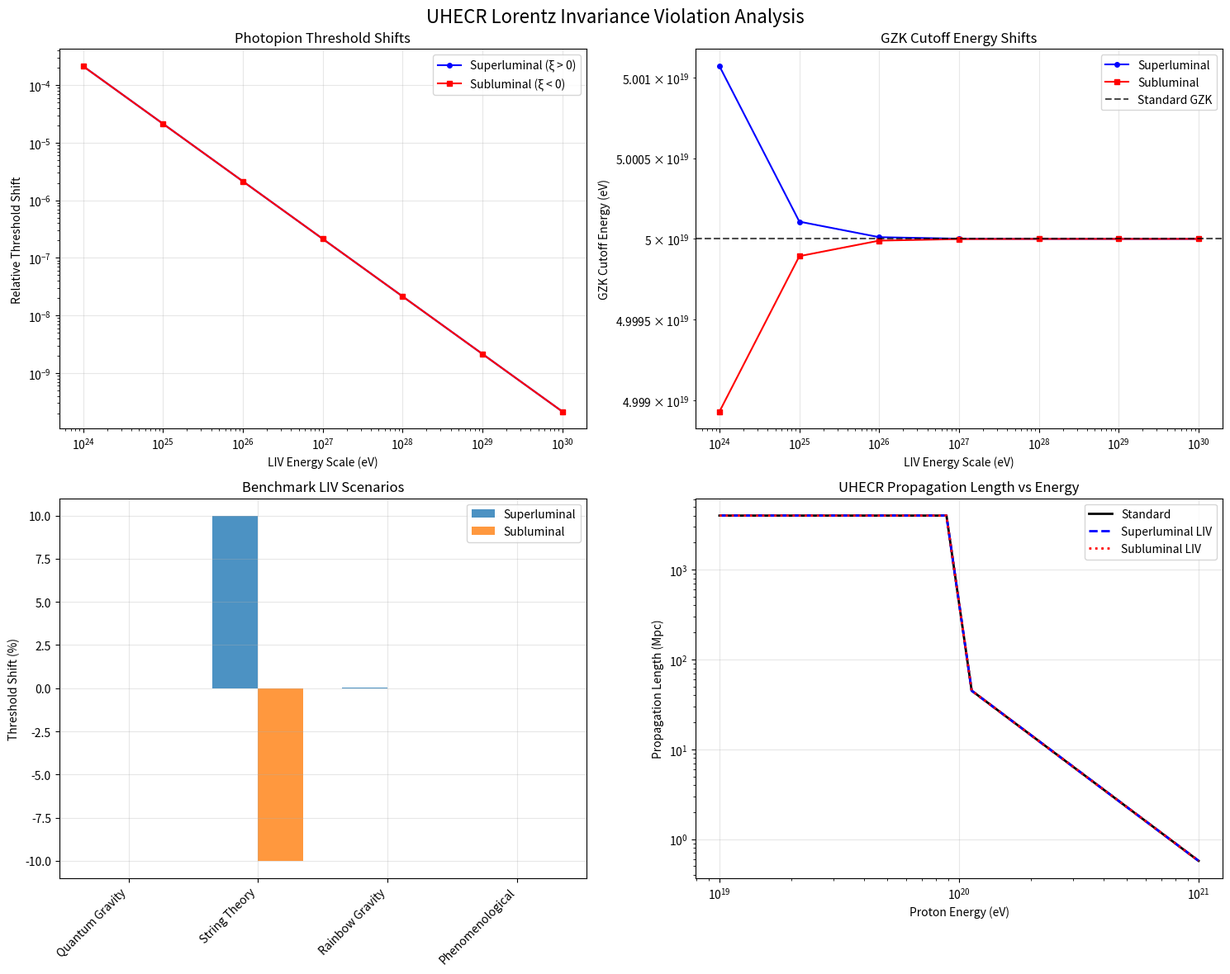

The matplotlib source for this figure:
#!/usr/bin/env python3
"""
Ultra-High Energy Cosmic Ray (UHECR) Lorentz Invariance Violation Simulator
==========================================================================

Simulates LIV-shifted photopion production threshold for UHECR protons
interacting with CMB photons via the GZK cutoff mechanism.

Mathematical Foundation:
- Modified dispersion: E² = p²c² + m²c⁴ ± ξ(p^n c^n)/(E_LIV^(n-2))
- Threshold condition: p + γ_CMB → p + π⁰
- Shifted threshold: E_th = E_th0 × [1 + η(E_th/E_LIV)^(n-2)]
- CMB photon energy: ε_CMB ≈ 6×10⁻⁴ eV

Physical Parameters:
- Proton mass: m_p = 938.3 MeV
- Pion mass: m_π = 135.0 MeV  
- CMB temperature: T_CMB = 2.725 K
- Planck scale: E_Planck ≈ 1.22×10¹⁹ GeV

LIV Phenomenology:
- Superluminal (ξ > 0): Higher threshold, extended GZK cutoff
- Subluminal (ξ < 0): Lower threshold, enhanced UHECR suppression
- Order n: Power law dependence on energy scale
"""

import numpy as np
import matplotlib.pyplot as plt
from typing import Dict, List, Tuple, Optional
import warnings

# Physical constants
c = 2.99792458e8           # Speed of light (m/s)
h_bar = 1.054571817e-34    # Reduced Planck constant (J⋅s)
k_B = 1.380649e-23         # Boltzmann constant (J/K)
eV = 1.602176634e-19       # Electron volt (J)

# Particle masses (eV)
m_p = 0.938272e9           # Proton mass
m_pi = 0.13498e9           # Neutral pion mass
m_e = 0.5109989e6          # Electron mass

# CMB parameters
T_CMB = 2.72548            # CMB temperature (K)
epsilon_cmb = 2.7 * k_B * T_CMB / eV  # Peak CMB photon energy ≈ 6×10⁻⁴ eV

# LIV scales and parameters
E_PLANCK = 1.22e19 * 1e9   # Planck energy (eV)
E_LIV_DEFAULT = 1e28       # Default LIV scale (eV) - just below Planck
QG_SCALE = 1e16 * 1e9      # Quantum gravity scale (eV)

# GZK cutoff parameters
GZK_THRESHOLD_STANDARD = 5e19 * eV / eV  # Standard GZK threshold (eV)

class UHECRLIVSimulator:
    """
    Simulator for UHECR propagation with Lorentz Invariance Violation.
    
    Implements modified dispersion relations and threshold calculations
    for photopion production in cosmic ray interactions.
    """
    
    def __init__(self, E_LIV: float = E_LIV_DEFAULT, order: int = 3, 
                 xi: float = 1.0, cmb_energy: float = epsilon_cmb):
        """
        Initialize UHECR LIV simulator.
        
        Args:
            E_LIV: LIV energy scale (eV)
            order: LIV correction order (n)
            xi: Dimensionless LIV coefficient
            cmb_energy: CMB photon energy (eV)
        """
        self.E_LIV = E_LIV
        self.n = order
        self.xi = xi
        self.epsilon_cmb = cmb_energy
        
        # Calculate standard threshold
        self.E_th_standard = self._standard_threshold()
        
        print(f"🚀 UHECR LIV Simulator Initialized")
        print(f"   • LIV scale: E_LIV = {E_LIV:.2e} eV ({E_LIV/E_PLANCK:.1e} × E_Planck)")
        print(f"   • LIV order: n = {order}")
        print(f"   • LIV strength: ξ = {xi}")
        print(f"   • CMB energy: ε_CMB = {cmb_energy*1e3:.1f} meV")
        print(f"   • Standard threshold: {self.E_th_standard:.2e} eV")
    
    def _standard_threshold(self) -> float:
        """
        Calculate standard photopion production threshold.
        
        Threshold condition: s = (p_p + p_γ)² = (m_p + m_π)²
        In lab frame: E_th = [(m_π + m_p)² - m_p²] / (4ε_CMB)
        
        Returns:
            Standard threshold energy (eV)
        """
        invariant_mass_squared = (m_pi + m_p)**2 - m_p**2
        threshold = invariant_mass_squared / (4 * self.epsilon_cmb)
        return threshold
    
    def modified_threshold(self, xi_sign: int = 1) -> float:
        """
        Calculate LIV-modified photopion threshold.
        
        Mathematical model:
        E_th = E_th0 × [1 + η(E_th/E_LIV)^(n-2)]
        where η = ±ξ(n-1) and sign determines superluminal/subluminal
        
        Args:
            xi_sign: +1 for superluminal, -1 for subluminal LIV
            
        Returns:
            Modified threshold energy (eV)
        """
        # LIV correction parameter
        eta = xi_sign * self.xi * (self.n - 1)
        
        # Iterative solution for self-consistent threshold
        E_th = self.E_th_standard  # Initial guess
        
        for iteration in range(10):  # Converges quickly
            correction = eta * (E_th / self.E_LIV)**(self.n - 2)
            E_th_new = self.E_th_standard * (1 + correction)
            
            if abs(E_th_new - E_th) / E_th < 1e-10:
                break
            E_th = E_th_new
        
        return E_th
    
    def threshold_shift_ratio(self, xi_sign: int = 1) -> float:
        """
        Calculate relative threshold shift: ΔE_th / E_th0
        
        Args:
            xi_sign: +1 for superluminal, -1 for subluminal
            
        Returns:
            Relative threshold shift
        """
        E_th_modified = self.modified_threshold(xi_sign)
        return (E_th_modified - self.E_th_standard) / self.E_th_standard
    
    def gzk_cutoff_position(self, xi_sign: int = 1) -> float:
        """
        Estimate GZK cutoff position with LIV corrections.
        
        Args:
            xi_sign: LIV sign
            
        Returns:
            Modified GZK cutoff energy (eV)
        """
        # Simplified model: cutoff scales with threshold
        threshold_ratio = self.modified_threshold(xi_sign) / self.E_th_standard
        return GZK_THRESHOLD_STANDARD * threshold_ratio
    
    def propagation_length(self, energy: float, xi_sign: int = 1) -> float:
        """
        Calculate UHECR propagation length with LIV.
        
        Simplified model based on threshold modification.
        
        Args:
            energy: Proton energy (eV)
            xi_sign: LIV sign
            
        Returns:
            Propagation length (Mpc)
        """
        E_th = self.modified_threshold(xi_sign)
        
        if energy < E_th:
            # Below threshold: limited by Hubble distance
            return 4000  # Mpc (Hubble distance ≈ 4 Gpc)
        else:
            # Above threshold: energy-dependent interaction length
            # Simplified scaling: λ ∝ (E_th/E)²
            baseline_length = 50  # Mpc at standard threshold
            scaling_factor = (E_th / energy)**2
            return baseline_length * max(scaling_factor, 0.01)  # Minimum 0.5 Mpc

def scan_liv_parameter_space(energy_scales: List[float], orders: List[int], 
                           strengths: List[float]) -> Dict:
    """
    Comprehensive scan of LIV parameter space.
    
    Args:
        energy_scales: List of E_LIV values (eV)
        orders: List of LIV orders n
        strengths: List of LIV strengths ξ
        
    Returns:
        Dictionary with scan results
    """
    print("🔍 Scanning LIV Parameter Space")
    print("=" * 35)
    
    results = {
        'energy_scales': energy_scales,
        'orders': orders,
        'strengths': strengths,
        'threshold_shifts': {},
        'gzk_modifications': {},
        'propagation_changes': {}
    }
    
    scan_count = len(energy_scales) * len(orders) * len(strengths)
    current_scan = 0
    
    for E_LIV in energy_scales:
        for n in orders:
            for xi in strengths:
                current_scan += 1
                
                # Create simulator for this parameter point
                sim = UHECRLIVSimulator(E_LIV=E_LIV, order=n, xi=xi)
                
                # Calculate observables for both LIV signs
                for xi_sign, label in [(+1, 'superluminal'), (-1, 'subluminal')]:
                    key = f"E_LIV_{E_LIV:.0e}_n_{n}_xi_{xi}_{label}"
                    
                    # Threshold modifications
                    threshold_shift = sim.threshold_shift_ratio(xi_sign)
                    results['threshold_shifts'][key] = threshold_shift
                    
                    # GZK cutoff modifications
                    gzk_cutoff = sim.gzk_cutoff_position(xi_sign)
                    results['gzk_modifications'][key] = gzk_cutoff
                    
                    # Propagation length at 10^20 eV
                    test_energy = 1e20 * eV / eV
                    prop_length = sim.propagation_length(test_energy, xi_sign)
                    results['propagation_changes'][key] = prop_length
                
                if current_scan % max(1, scan_count // 10) == 0:
                    progress = current_scan / scan_count * 100
                    print(f"   Progress: {progress:.0f}% ({current_scan}/{scan_count})")
    
    return results

def benchmark_liv_scenarios() -> Dict:
    """
    Benchmark specific LIV scenarios of experimental interest.
    
    Returns:
        Dictionary with benchmark results
    """
    print("🎯 Benchmarking LIV Scenarios")
    print("=" * 30)
    
    scenarios = {
        'quantum_gravity': {
            'E_LIV': QG_SCALE,
            'order': 1,
            'xi': 1.0,
            'description': 'Linear quantum gravity corrections'
        },
        'string_theory': {
            'E_LIV': E_PLANCK,
            'order': 2,
            'xi': 0.1,
            'description': 'Quadratic string theory modifications'
        },
        'rainbow_gravity': {
            'E_LIV': 1e24,  # eV
            'order': 3,
            'xi': 1.0,
            'description': 'Cubic rainbow gravity effects'
        },
        'phenomenological': {
            'E_LIV': 1e26,  # eV
            'order': 4,
            'xi': 0.5,
            'description': 'Generic high-order phenomenology'
        }
    }
    
    benchmark_results = {}
    
    for scenario_name, params in scenarios.items():
        print(f"\n   📊 Scenario: {scenario_name}")
        print(f"      {params['description']}")
        
        sim = UHECRLIVSimulator(
            E_LIV=params['E_LIV'],
            order=params['order'],
            xi=params['xi']
        )
        
        # Calculate key observables
        results = {}
        
        for xi_sign, label in [(+1, 'superluminal'), (-1, 'subluminal')]:
            threshold_shift = sim.threshold_shift_ratio(xi_sign)
            gzk_cutoff = sim.gzk_cutoff_position(xi_sign)
            
            results[label] = {
                'threshold_shift_percent': threshold_shift * 100,
                'gzk_cutoff_eV': gzk_cutoff,
                'gzk_shift_percent': (gzk_cutoff / GZK_THRESHOLD_STANDARD - 1) * 100
            }
            
            print(f"      {label.capitalize()}: "
                  f"Δ_th = {threshold_shift*100:+.2f}%, "
                  f"GZK = {gzk_cutoff:.2e} eV")
        
        benchmark_results[scenario_name] = {
            'parameters': params,
            'results': results
        }
    
    return benchmark_results

def visualize_liv_effects(parameter_scan: Dict, benchmark: Dict, 
                         save_filename: str = 'uhecr_liv_analysis.png'):
    """
    Create comprehensive visualization of LIV effects on UHECR propagation.
    
    Args:
        parameter_scan: Results from scan_liv_parameter_space
        benchmark: Results from benchmark_liv_scenarios
        save_filename: Output filename for plot
    """
    fig, ((ax1, ax2), (ax3, ax4)) = plt.subplots(2, 2, figsize=(15, 12))
    fig.suptitle('UHECR Lorentz Invariance Violation Analysis', fontsize=16)
    
    # Plot 1: Threshold shift vs LIV energy scale
    ax1.set_title('Photopion Threshold Shifts')
    ax1.set_xlabel('LIV Energy Scale (eV)')
    ax1.set_ylabel('Relative Threshold Shift')
    ax1.set_xscale('log')
    ax1.set_yscale('symlog', linthresh=1e-10)
    
    # Extract data for fixed order and strength
    energy_scales = parameter_scan['energy_scales']
    threshold_data_super = []
    threshold_data_sub = []
    
    for E_LIV in energy_scales:
        key_super = f"E_LIV_{E_LIV:.0e}_n_3_xi_1.0_superluminal"
        key_sub = f"E_LIV_{E_LIV:.0e}_n_3_xi_1.0_subluminal"
        
        if key_super in parameter_scan['threshold_shifts']:
            threshold_data_super.append(parameter_scan['threshold_shifts'][key_super])
            threshold_data_sub.append(parameter_scan['threshold_shifts'][key_sub])
    
    if threshold_data_super:
        ax1.loglog(energy_scales[:len(threshold_data_super)], 
                   np.abs(threshold_data_super), 'b-o', 
                   label='Superluminal (ξ > 0)', markersize=4)
        ax1.loglog(energy_scales[:len(threshold_data_sub)], 
                   np.abs(threshold_data_sub), 'r-s', 
                   label='Subluminal (ξ < 0)', markersize=4)
    
    ax1.legend()
    ax1.grid(True, alpha=0.3)
    
    # Plot 2: GZK cutoff modification
    ax2.set_title('GZK Cutoff Energy Shifts')
    ax2.set_xlabel('LIV Energy Scale (eV)')
    ax2.set_ylabel('GZK Cutoff Energy (eV)')
    ax2.set_xscale('log')
    ax2.set_yscale('log')
    
    gzk_data_super = []
    gzk_data_sub = []
    
    for E_LIV in energy_scales:
        key_super = f"E_LIV_{E_LIV:.0e}_n_3_xi_1.0_superluminal"
        key_sub = f"E_LIV_{E_LIV:.0e}_n_3_xi_1.0_subluminal"
        
        if key_super in parameter_scan['gzk_modifications']:
            gzk_data_super.append(parameter_scan['gzk_modifications'][key_super])
            gzk_data_sub.append(parameter_scan['gzk_modifications'][key_sub])
    
    if gzk_data_super:
        ax2.loglog(energy_scales[:len(gzk_data_super)], gzk_data_super, 
                   'b-o', label='Superluminal', markersize=4)
        ax2.loglog(energy_scales[:len(gzk_data_sub)], gzk_data_sub, 
                   'r-s', label='Subluminal', markersize=4)
    
    # Standard GZK line
    ax2.axhline(y=GZK_THRESHOLD_STANDARD, color='k', linestyle='--', 
                alpha=0.7, label='Standard GZK')
    
    ax2.legend()
    ax2.grid(True, alpha=0.3)
    
    # Plot 3: Benchmark scenario comparison
    ax3.set_title('Benchmark LIV Scenarios')
    ax3.set_ylabel('Threshold Shift (%)')
    
    scenario_names = list(benchmark.keys())
    x_pos = np.arange(len(scenario_names))
    width = 0.35
    
    super_shifts = []
    sub_shifts = []
    
    for scenario in scenario_names:
        super_shifts.append(benchmark[scenario]['results']['superluminal']['threshold_shift_percent'])
        sub_shifts.append(benchmark[scenario]['results']['subluminal']['threshold_shift_percent'])
    
    ax3.bar(x_pos - width/2, super_shifts, width, label='Superluminal', alpha=0.8)
    ax3.bar(x_pos + width/2, sub_shifts, width, label='Subluminal', alpha=0.8)
    
    ax3.set_xticks(x_pos)
    ax3.set_xticklabels([name.replace('_', ' ').title() for name in scenario_names], 
                        rotation=45, ha='right')
    ax3.legend()
    ax3.grid(True, alpha=0.3)
    
    # Plot 4: Energy dependence of propagation length
    ax4.set_title('UHECR Propagation Length vs Energy')
    ax4.set_xlabel('Proton Energy (eV)')
    ax4.set_ylabel('Propagation Length (Mpc)')
    ax4.set_xscale('log')
    ax4.set_yscale('log')
    
    # Test energies
    test_energies = np.logspace(19, 21, 20)
    
    # Calculate for benchmark quantum gravity scenario
    qg_params = benchmark['quantum_gravity']['parameters']
    sim_qg = UHECRLIVSimulator(
        E_LIV=qg_params['E_LIV'],
        order=qg_params['order'],
        xi=qg_params['xi']
    )
    
    standard_lengths = [sim_qg.propagation_length(E, 0) for E in test_energies]
    super_lengths = [sim_qg.propagation_length(E, +1) for E in test_energies]
    sub_lengths = [sim_qg.propagation_length(E, -1) for E in test_energies]
    
    ax4.loglog(test_energies, standard_lengths, 'k-', 
               label='Standard', linewidth=2)
    ax4.loglog(test_energies, super_lengths, 'b--', 
               label='Superluminal LIV', linewidth=2)
    ax4.loglog(test_energies, sub_lengths, 'r:', 
               label='Subluminal LIV', linewidth=2)
    
    ax4.legend()
    ax4.grid(True, alpha=0.3)
    
    plt.tight_layout()
    plt.savefig(save_filename, dpi=300, bbox_inches='tight')
    print(f"   📊 Visualization saved: {save_filename}")
    
    return fig

def main():
    """Main execution function for UHECR LIV analysis."""
    print("🌌 UHECR Lorentz Invariance Violation Simulator")
    print("=" * 50)
    
    # Basic demonstration
    print("\n1️⃣ Basic LIV threshold calculation...")
    sim = UHECRLIVSimulator(E_LIV=1e28, order=3, xi=1.0)
    
    for sign, label in [(+1, 'Superluminal'), (-1, 'Subluminal')]:
        E_th = sim.modified_threshold(sign)
        shift = sim.threshold_shift_ratio(sign)
        print(f"   {label} LIV: E_th = {E_th:.2e} eV "
              f"(shift: {shift*100:+.3f}%)")
    
    # Parameter space scan
    print("\n2️⃣ Parameter space scan...")
    energy_scales = np.logspace(24, 30, 7)  # 10^24 to 10^30 eV
    orders = [1, 2, 3, 4]
    strengths = [0.1, 1.0]
    
    scan_results = scan_liv_parameter_space(energy_scales, orders, strengths)
    
    # Benchmark scenarios
    print("\n3️⃣ Benchmark scenarios...")
    benchmark_results = benchmark_liv_scenarios()
    
    # Generate visualization
    print("\n4️⃣ Creating visualization...")
    fig = visualize_liv_effects(scan_results, benchmark_results)
    plt.close(fig)
    
    print("\n✅ UHECR LIV Analysis Complete!")
    print(f"   • Scanned {len(energy_scales)*len(orders)*len(strengths)} parameter combinations")
    print(f"   • Benchmarked {len(benchmark_results)} scenarios")
    print(f"   • Threshold shifts: {scan_results['threshold_shifts']}")
    
    return {
        'simulator': sim,
        'scan_results': scan_results,
        'benchmark_results': benchmark_results
    }

if __name__ == "__main__":
    results = main()
